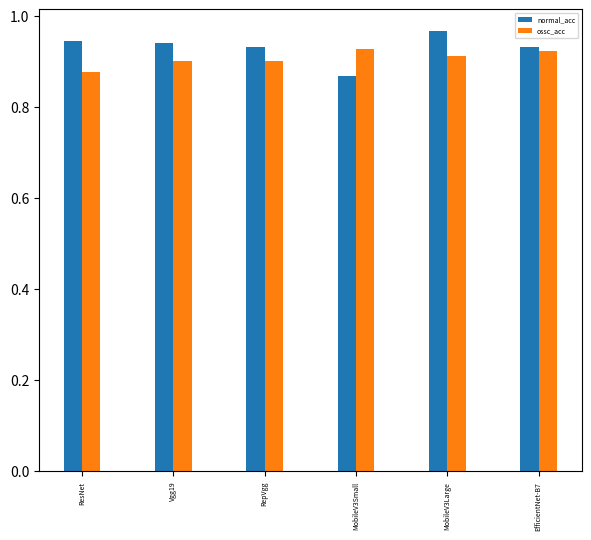

Reproduce this figure in Python.
import seaborn as sns
import pandas as pd
import numpy as np
import matplotlib.pyplot as plt

# df = pd.DataFrame({"normal": [0.8, 0.9], "ossc": [0.8, 0.6]})
# fig = sns.barplot(data=df)

models = ["ResNet", "Vgg19", "RepVgg", "MobileV3Small", "MobileV3Large", "EfficientNet-B7"]
acc = [[0.944, 0.876], [0.94, 0.9], [0.932, 0.9], [0.868, 0.927], [0.932, 0.923], [0.966, 0.911]]
acc0 = [0.944, 0.94, 0.932, 0.868, 0.966, 0.932]
acc1 = [0.876, 0.9, 0.9, 0.927, 0.911, 0.923]

bar_width = 0.2
x_1 = list(range(len(models)))
xax = [i+bar_width/2 for i in x_1]
x_2 = [i+bar_width for i in x_1]

plt.figure(figsize=(7, 6))

plt.bar(range(len(models)), acc0, width=bar_width, label="normal_acc")
plt.bar(x_2, acc1, width=bar_width, label="ossc_acc")
plt.legend(fontsize=5, loc="upper right")

plt.xticks(xax, models, rotation=90, fontsize=5)

plt.show()
#plt.savefig(r"classAccGraphic.pdf")
